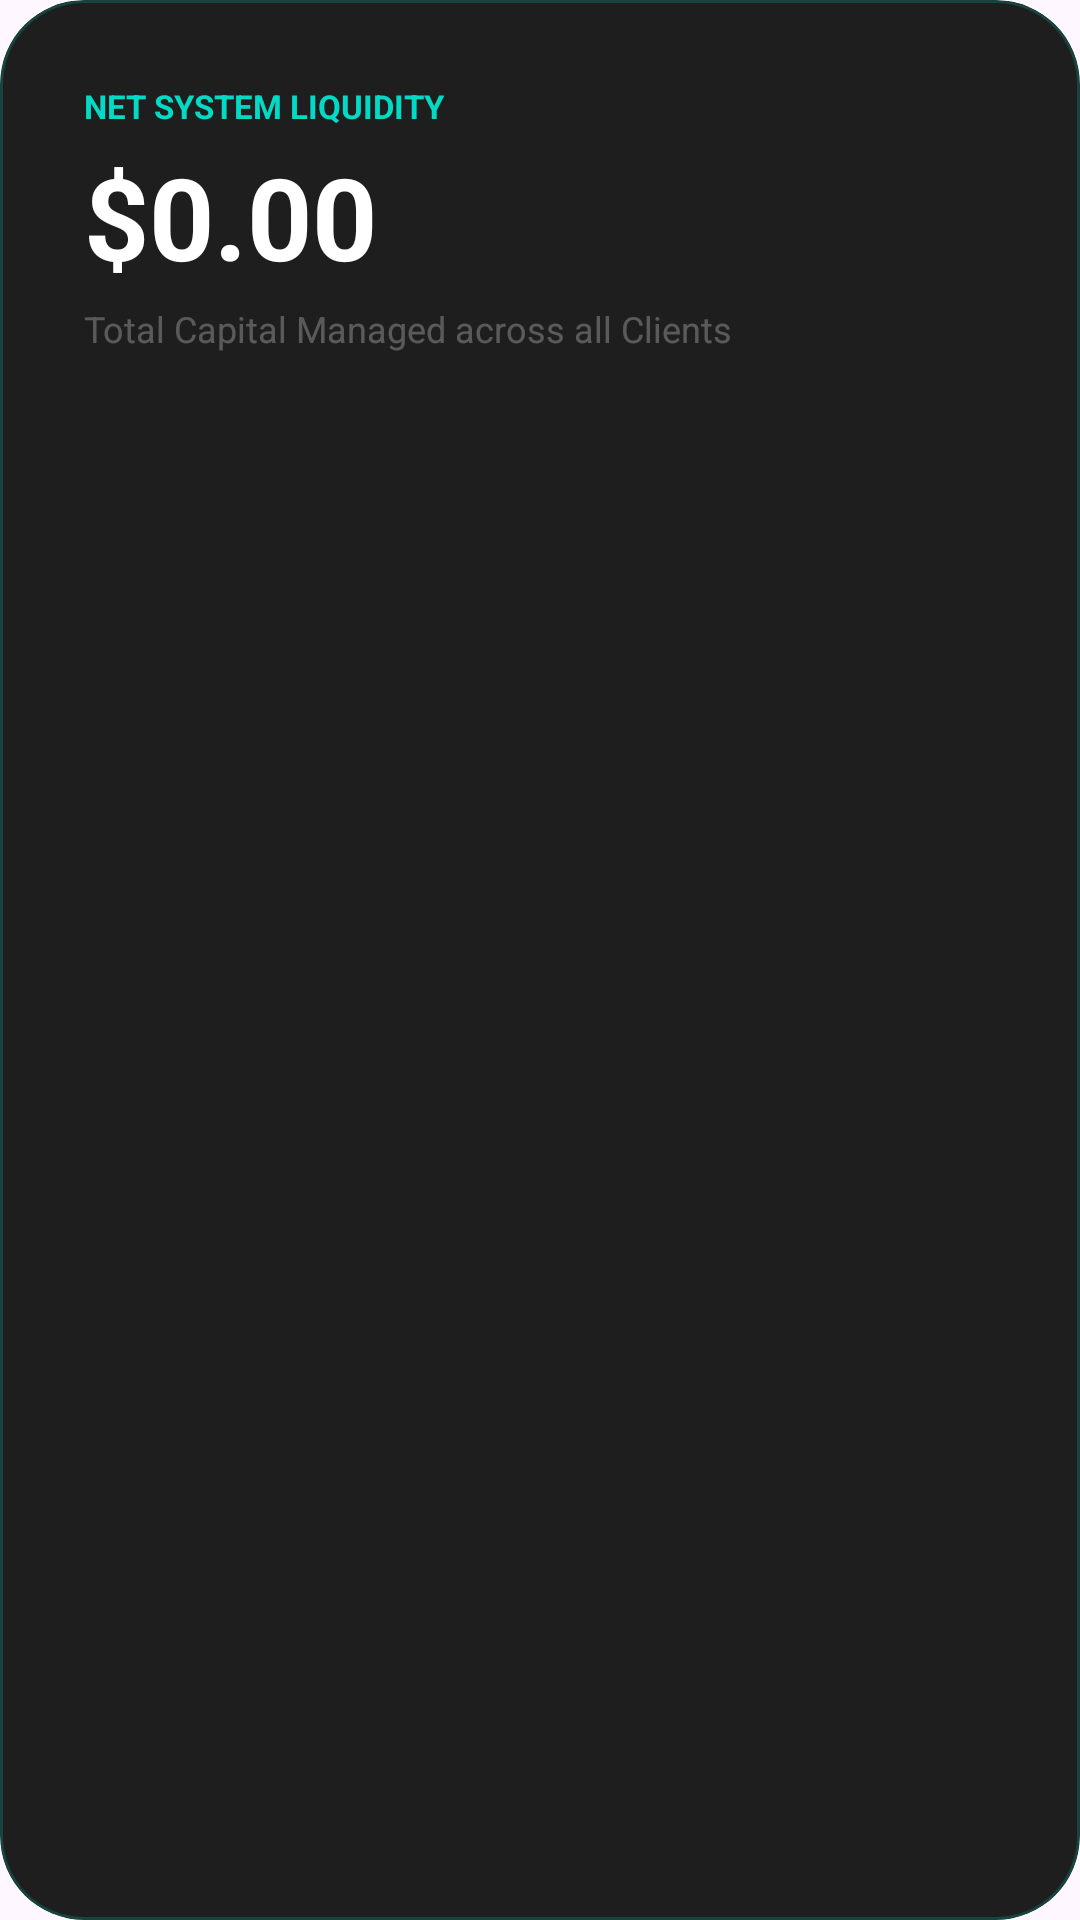

This screen was rendered from an Android layout file. Write that file and the resources it references.
<!-- AndroidManifest.xml: application theme Theme.FinanceWise -->
<!-- res/layout/inc_global_liquidity.xml -->
<?xml version="1.0" encoding="utf-8"?>
<com.google.android.material.card.MaterialCardView xmlns:android="http://schemas.android.com/apk/res/android"
    xmlns:app="http://schemas.android.com/apk/res-auto"
    android:id="@+id/card_global_liquidity"
    android:layout_width="match_parent"
    android:layout_height="wrap_content"
    app:cardCornerRadius="28dp"
    app:cardBackgroundColor="#1E1E1E"
    app:strokeWidth="1dp"
    app:strokeColor="#3303DAC5"
    android:layout_marginBottom="24dp">

    <LinearLayout
        android:layout_width="match_parent"
        android:layout_height="wrap_content"
        android:orientation="vertical"
        android:padding="28dp">

        <TextView
            android:layout_width="wrap_content"
            android:layout_height="wrap_content"
            android:text="NET SYSTEM LIQUIDITY"
            android:textColor="#03DAC5"
            android:textSize="11sp"
            android:textStyle="bold"
            android:textAllCaps="true" />

        <TextView
            android:id="@+id/tv_global_balance"
            android:layout_width="wrap_content"
            android:layout_height="wrap_content"
            android:text="$0.00"
            android:textColor="#FFFFFF"
            android:textSize="38sp"
            android:textStyle="bold"
            android:layout_marginTop="4dp" />

        <TextView
            android:layout_width="wrap_content"
            android:layout_height="wrap_content"
            android:text="Total Capital Managed across all Clients"
            android:textColor="#44FFFFFF"
            android:textSize="12sp"
            android:layout_marginTop="4dp" />
    </LinearLayout>
</com.google.android.material.card.MaterialCardView>
<!-- resources referenced by this layout -->
<resources>
  <style name="Theme.FinanceWise" parent="Base.Theme.FinanceWise" />
  <style name="Base.Theme.FinanceWise" parent="Theme.Material3.DayNight.NoActionBar">
          
          
      </style>
</resources>
